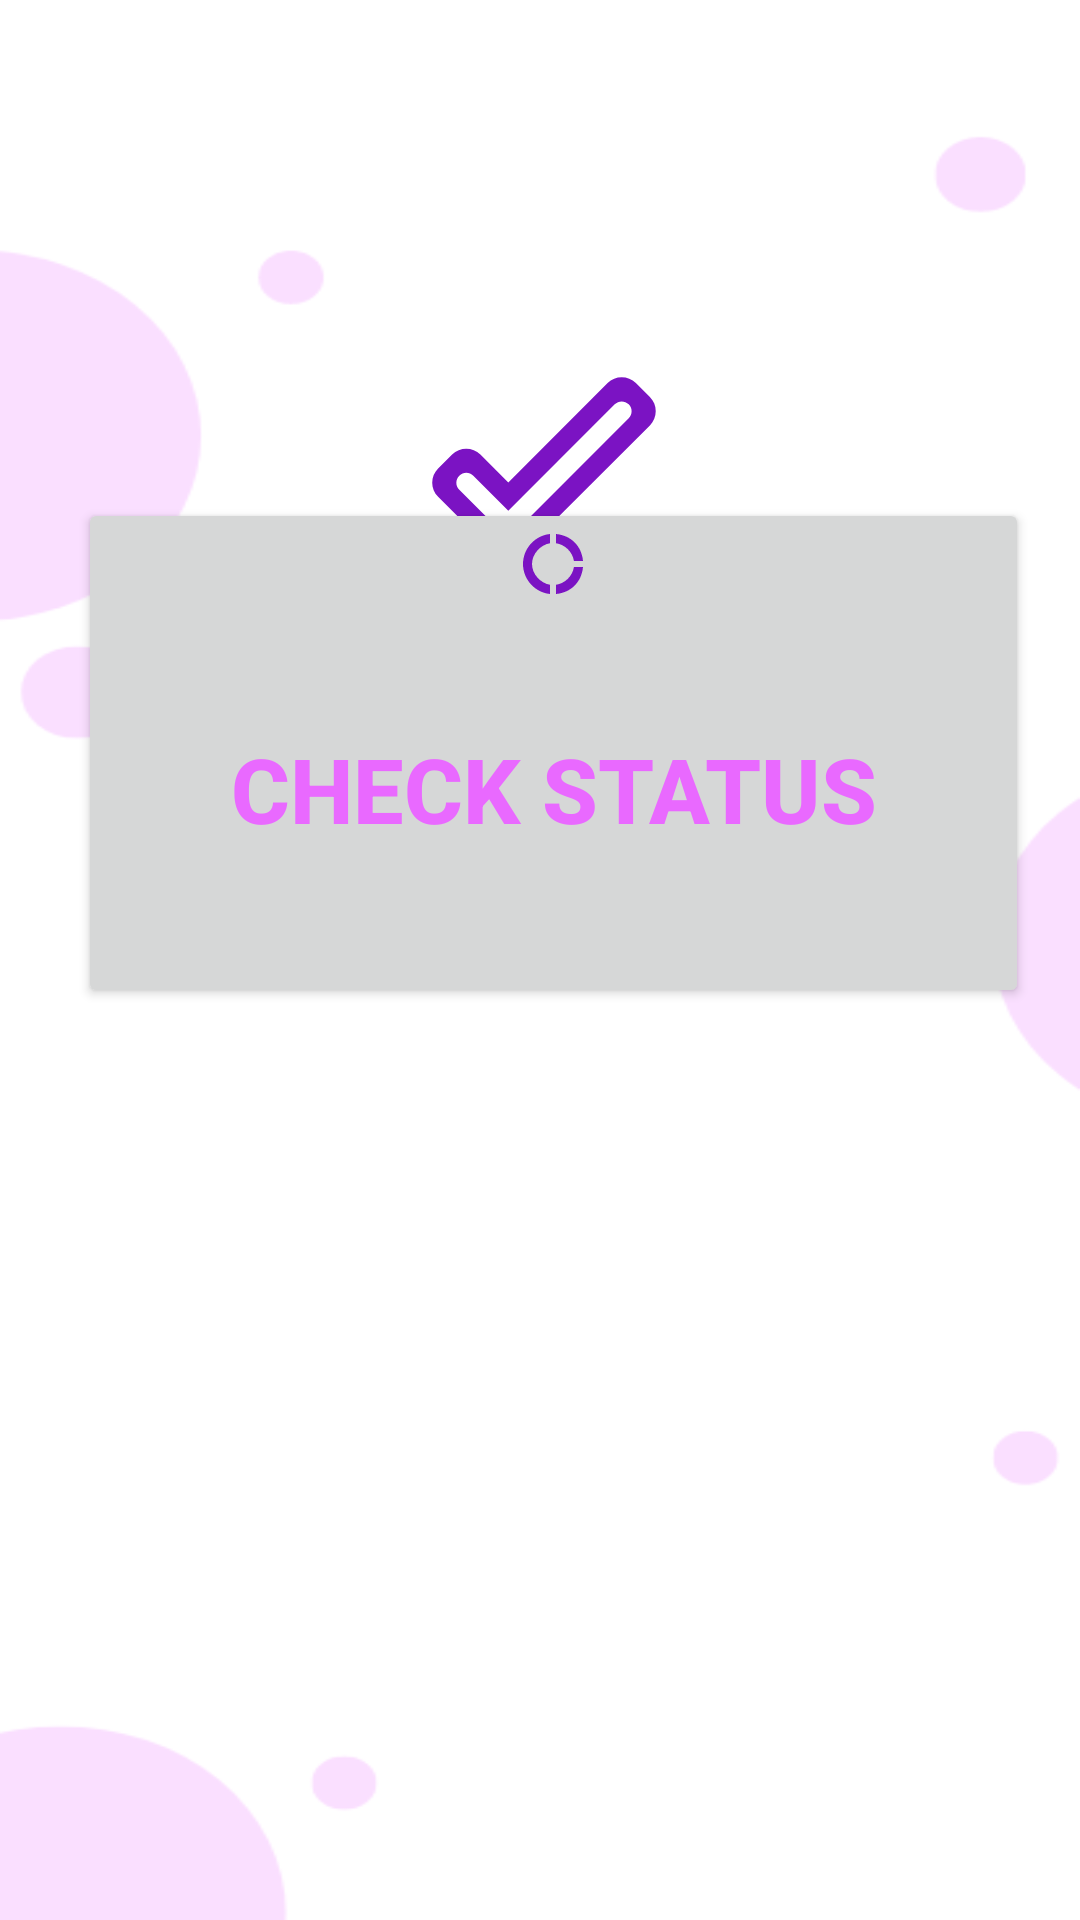

Android layout source for this screen:
<!-- AndroidManifest.xml: application theme Theme.MyApp -->
<!-- res/layout/activity_complain_submitted_successfully.xml -->
<?xml version="1.0" encoding="utf-8"?>
<androidx.constraintlayout.widget.ConstraintLayout xmlns:android="http://schemas.android.com/apk/res/android"
    xmlns:app="http://schemas.android.com/apk/res-auto"
    xmlns:tools="http://schemas.android.com/tools"
    android:layout_width="match_parent"
    android:layout_height="match_parent"
    android:background="@drawable/dahsboard"
    tools:context=".Complain_Submitted_successfully">


    <TextView
        android:id="@+id/textView"
        android:layout_width="329dp"
        android:layout_height="171dp"
        android:layout_marginTop="116dp"
        android:drawableTop="@drawable/round_done_outline_24"
        android:gravity="center"
        android:text="Complain Submitted Successfully"
        android:textColor="@color/lightpurp"
        android:textSize="30sp"
        android:textStyle="bold"
        app:layout_constraintEnd_toEndOf="parent"
        app:layout_constraintHorizontal_bias="0.548"
        app:layout_constraintStart_toStartOf="parent"
        app:layout_constraintTop_toTopOf="parent" />

    <Button
        android:id="@+id/complainstat1"
        android:layout_width="317dp"
        android:layout_height="170dp"
        android:layout_marginBottom="304dp"
        android:drawableTop="@drawable/baseline_donut_large_24"
        android:gravity="center"
        android:text="Check Status"
        android:textColor="@color/lightpurp"
        android:textSize="30sp"
        android:textStyle="bold"
        app:layout_constraintBottom_toBottomOf="parent"
        app:layout_constraintEnd_toEndOf="parent"
        app:layout_constraintHorizontal_bias="0.606"
        app:layout_constraintStart_toStartOf="parent" />

</androidx.constraintlayout.widget.ConstraintLayout>
<!-- resources referenced by this layout -->
<resources>
  <color name="lightpurp">#E969FF</color>
  <!-- drawable baseline_donut_large_24 (drawable) -->
  <vector android:height="24dp" android:tint="#7B13C3"
      android:viewportHeight="24" android:viewportWidth="24"
      android:width="24dp" xmlns:android="http://schemas.android.com/apk/res/android">
      <path android:fillColor="@android:color/white" android:pathData="M11,5.08V2C6,2.5 2,6.81 2,12s4,9.5 9,10v-3.08c-3,-0.48 -6,-3.4 -6,-6.92S8,5.56 11,5.08zM18.97,11H22c-0.47,-5 -4,-8.53 -9,-9v3.08C16,5.51 18.54,8 18.97,11zM13,18.92V22c5,-0.47 8.53,-4 9,-9h-3.03C18.54,16 16,18.49 13,18.92z"/>
  </vector>
  <!-- drawable dahsboard: png bitmap (drawable, 10087 bytes) -->
  <!-- drawable round_done_outline_24 (drawable) -->
  <vector android:height="80dp" android:tint="#7B13C3"
      android:viewportHeight="24" android:viewportWidth="24"
      android:width="80dp" xmlns:android="http://schemas.android.com/apk/res/android">
      <path android:fillColor="@android:color/white" android:pathData="M20.47,5.63c0.39,0.39 0.39,1.01 0,1.4L9.13,18.37c-0.39,0.39 -1.01,0.39 -1.4,0l-4.2,-4.2c-0.39,-0.39 -0.39,-1.01 0,-1.4 0.39,-0.39 1.01,-0.39 1.4,0l3.5,3.5L19.07,5.63c0.39,-0.39 1.01,-0.39 1.4,0zM18.36,3.51l-9.93,9.93 -2.79,-2.79c-0.78,-0.78 -2.05,-0.78 -2.83,0l-1.4,1.4c-0.78,0.78 -0.78,2.05 0,2.83l5.6,5.6c0.78,0.78 2.05,0.78 2.83,0L22.59,7.74c0.78,-0.78 0.78,-2.05 0,-2.83l-1.4,-1.4c-0.79,-0.78 -2.05,-0.78 -2.83,0z"/>
  </vector>
  <style name="Theme.MyApp" parent="Base.Theme.MyApp" />
  <style name="Base.Theme.MyApp" parent="Theme.Material3.DayNight.NoActionBar">
          <item name="android:statusBarColor">?attr/colorPrimaryVariant</item>
          <item name="colorPrimary">@color/white</item>
          <item name="colorPrimaryVariant">@color/white</item>
          
          
      </style>
  <color name="white">#FFFFFFFF</color>
</resources>
